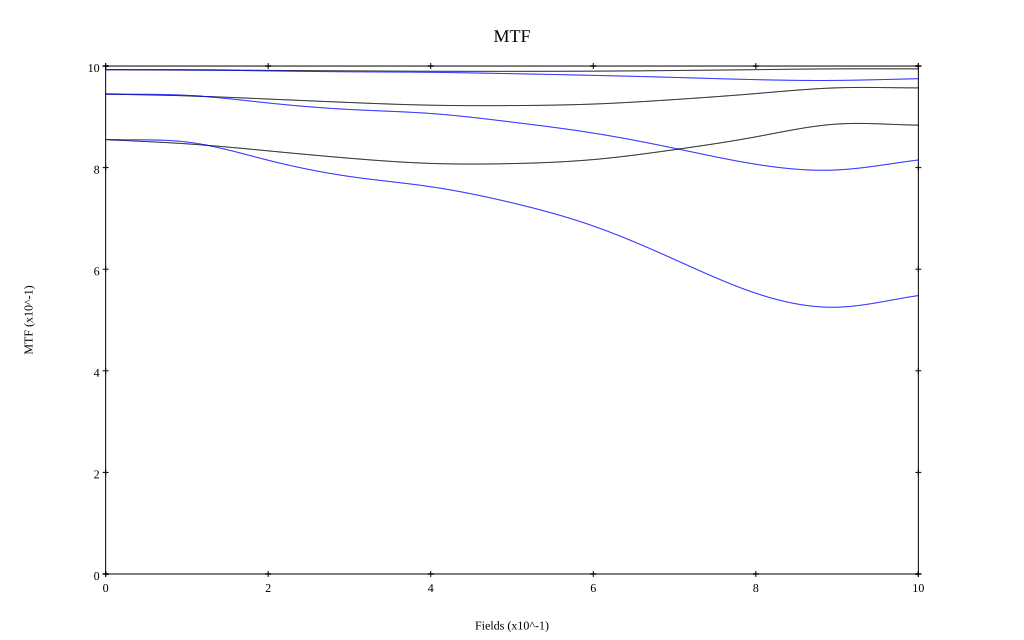

Source data for this figure (header and first rows):
, 0, 0.1, 0.2, 0.3, 0.4, 0.5, 0.6, 0.7, 0.8, 0.9, 1
10 sag, 0.993, 0.992, 0.991, 0.99, 0.99, 0.99, 0.99, 0.991, 0.993, 0.994, 0.994
10 tan, 0.993, 0.992, 0.99, 0.989, 0.988, 0.985, 0.982, 0.978, 0.973, 0.972, 0.975
30 sag, 0.945, 0.941, 0.935, 0.928, 0.923, 0.922, 0.925, 0.934, 0.946, 0.957, 0.957
30 tan, 0.945, 0.942, 0.927, 0.914, 0.907, 0.89, 0.868, 0.838, 0.807, 0.795, 0.815
50 sag, 0.855, 0.847, 0.833, 0.818, 0.808, 0.808, 0.816, 0.835, 0.861, 0.886, 0.884
50 tan, 0.855, 0.85, 0.814, 0.783, 0.762, 0.731, 0.685, 0.619, 0.553, 0.525, 0.548
